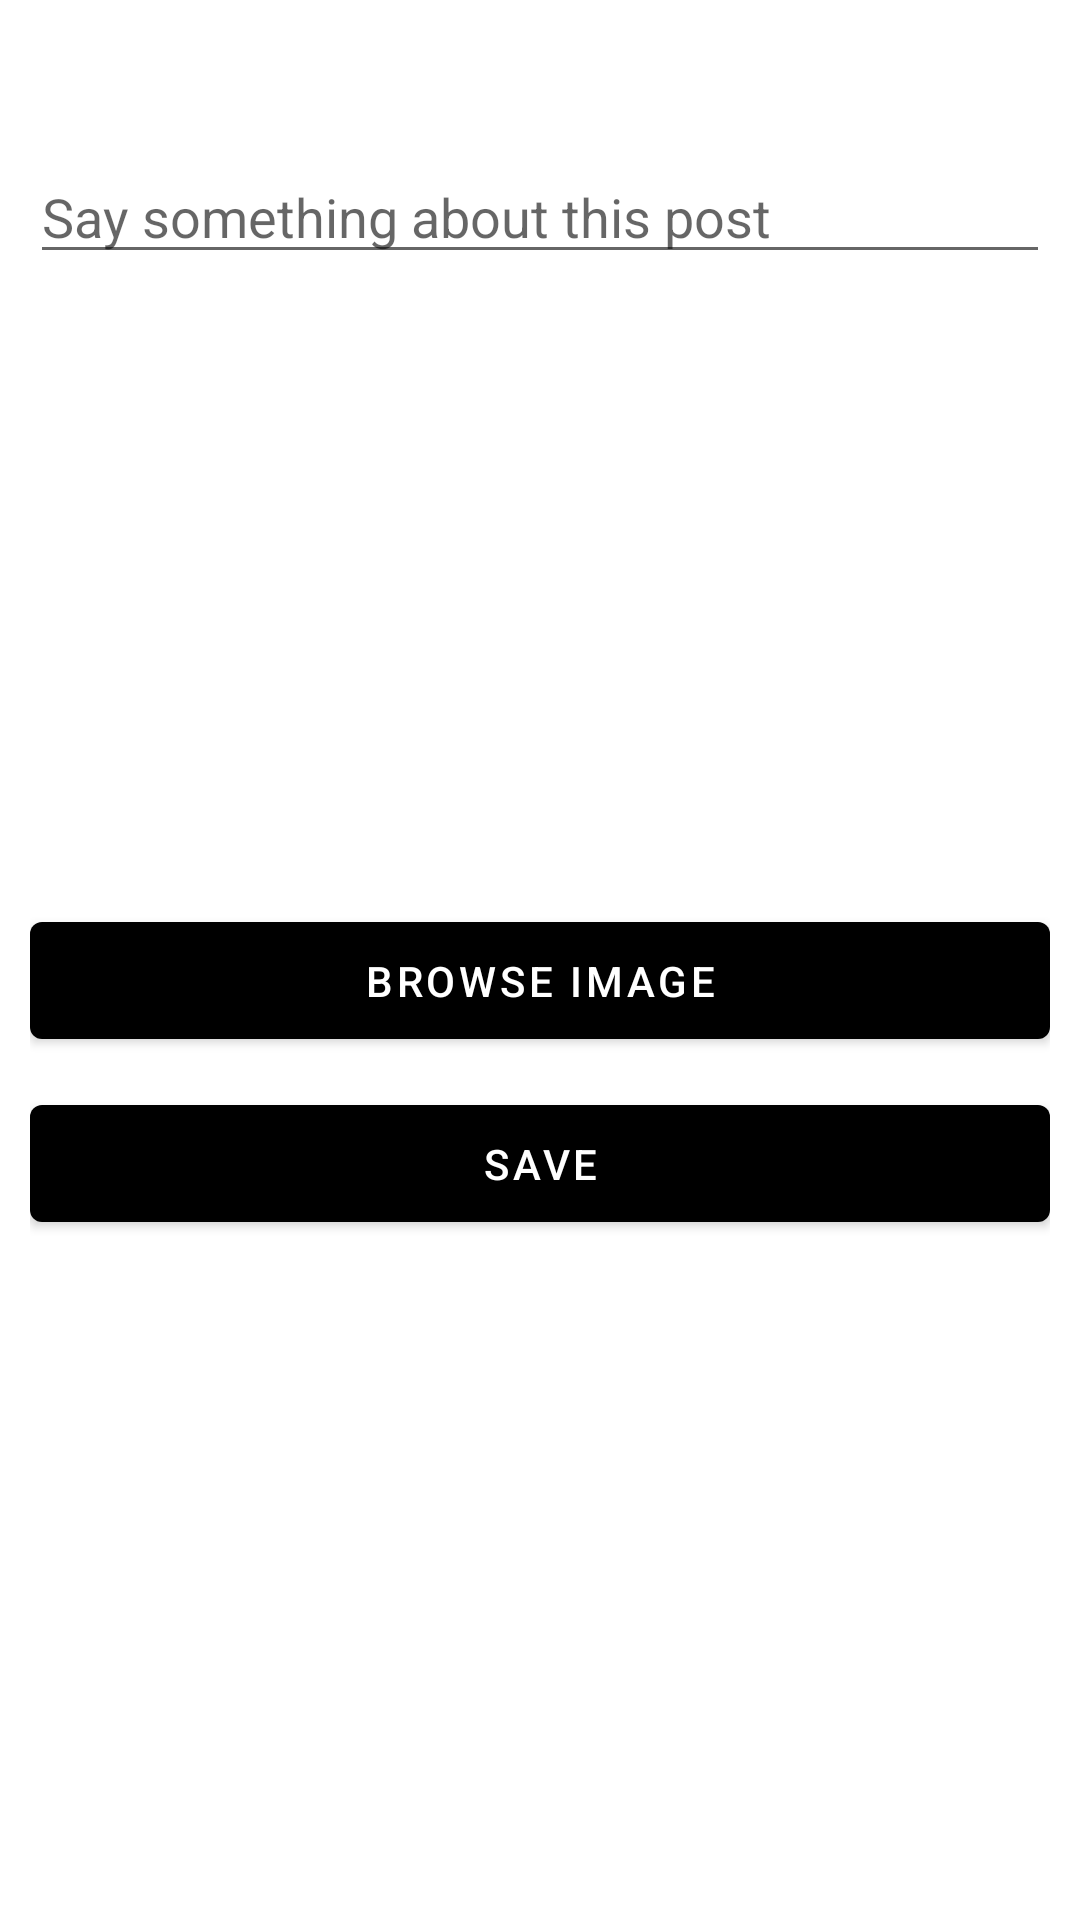

Produce the Android XML layout that renders to this screen, including the resource entries it uses.
<!-- AndroidManifest.xml: application theme Theme.HabitpadAdmin -->
<!-- res/layout/activity_add_tips.xml -->
<?xml version="1.0" encoding="utf-8"?>
<ScrollView xmlns:android="http://schemas.android.com/apk/res/android"
    xmlns:app="http://schemas.android.com/apk/res-auto"
    xmlns:tools="http://schemas.android.com/tools"
    android:layout_width="match_parent"
    android:layout_height="match_parent"
    android:padding="10dp"
    tools:context=".AddTipsActivity">

    <LinearLayout
        android:layout_width="match_parent"
        android:layout_height="wrap_content"
        android:orientation="vertical"
        android:layout_marginTop="10dp">


        <com.google.android.material.textfield.TextInputEditText
            android:id="@+id/tip_input"
            android:layout_width="match_parent"
            android:layout_height="wrap_content"
            android:layout_marginTop="30dp"
            android:inputType="textMultiLine"
            android:hint="Say something about this post"/>

        <ImageView
            android:id="@+id/tip_photo"
            android:layout_width="match_parent"
            android:layout_height="200dp"
            android:layout_marginTop="5dp"
            android:layout_marginLeft="20dp"
            android:layout_marginRight="20dp"
            app:srcCompat="@drawable/ic_launcher_foreground" />

        <com.google.android.material.button.MaterialButton
            android:id="@+id/browsePhoto"
            android:layout_width="match_parent"
            android:layout_height="wrap_content"
            android:padding="10dp"
            android:layout_marginTop="5dp"
            android:text="Browse Image"
            app:backgroundTint="@color/black"
            android:textColor="@color/white" />


        <com.google.android.material.button.MaterialButton
            android:id="@+id/savePhoto"
            android:layout_width="match_parent"
            android:layout_height="wrap_content"
            android:padding="10dp"
            android:text="Save"
            app:backgroundTint="@color/black"
            android:textColor="@color/white"
            android:layout_marginTop="10dp"
            />
    </LinearLayout>

</ScrollView>
<!-- resources referenced by this layout -->
<resources>
  <color name="black">#FF000000</color>
  <color name="white">#FFFFFFFF</color>
  <style name="Theme.HabitpadAdmin" parent="Theme.MaterialComponents.DayNight.DarkActionBar">
          
          <item name="colorPrimary">@color/purple_500</item>
          <item name="colorPrimaryVariant">@color/purple_700</item>
          <item name="colorOnPrimary">@color/white</item>
          
          <item name="colorSecondary">@color/teal_200</item>
          <item name="colorSecondaryVariant">@color/teal_700</item>
          <item name="colorOnSecondary">@color/black</item>
          
          <item name="android:statusBarColor" tools:targetApi="l">?attr/colorPrimaryVariant</item>
          
      </style>
  <color name="purple_500">#FF6200EE</color>
  <color name="purple_700">#FF3700B3</color>
  <color name="teal_200">#FF03DAC5</color>
  <color name="teal_700">#FF018786</color>
</resources>
